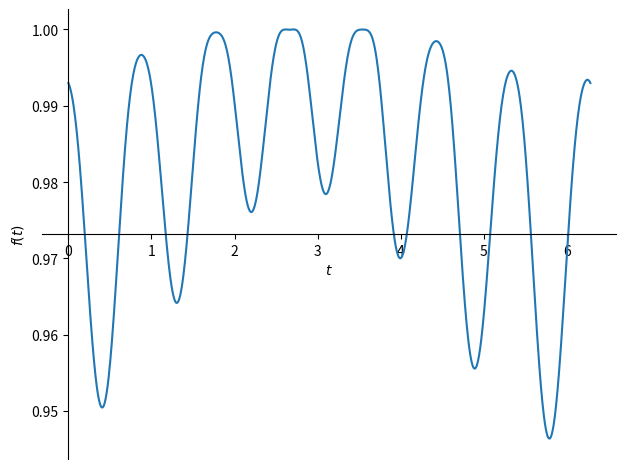

Here is the Python script that generated this plot:
import numpy as np
from sympy import *
import matplotlib.pyplot as plt
from sympy.plotting import plot_parametric

# solves for cos(theta1), sin(theta1), cos(theta2), sin(theta2) as general functions of t
# target hypotrochoid function = <1.4*cos(t) - 2.4*cos(7*t) + 18, 1.4*sin(t) - 2.4*sin(7*t) + 18>
# configured for hypotrochoid currently
# circle \left(3\sin\left(t\right)\ +\ 18,\ 3\cos\left(t\right)\ +\ 18\right)

L1 = 7.6
L2 = 15
L3 = L1 + L2

t, cos_t1, sin_t1, cos_t2, sin_t2, Rx, Ry = symbols(
    't, cos_t1, sin_t1, cos_t2, sin_t2, Rx, Ry', real=True)
eq1 = Eq(L2*cos_t2 - L3*sin_t1, Rx)
eq2 = Eq(L2*sin_t2 + L3*cos_t1, Ry)
eq3 = Eq(cos_t1**2 + sin_t1**2, 1)
eq4 = Eq(cos_t2**2 + sin_t2**2, 1)
soln = solve((eq1, eq2, eq3, eq4), (cos_t1, sin_t1, cos_t2, sin_t2))
# print(len(soln), "\n\n\n", soln[0], "\n\n\n", soln[1])

soln0 = soln[0]
soln1 = soln[1]

targetx = 1.4*cos(t) - 2.4*cos(7*t) + 18
targety = 1.4*sin(t) - 2.4*sin(7*t) + 18

# soln00 = soln0[0].subs(Rx, targetx)
# soln00 = soln00.subs(Ry, targety)
# print(soln00, "\n\n\n")

# plot(soln00, (t, 0, 2*pi))  # soln00 has no match?


soln10 = soln1[0].subs(Rx, targetx)
soln10 = soln10.subs(Ry, targety)
# print(soln10, "\n\n\n")

plot(soln10, (t, 0, 2*pi))  # soln10 is correct cos(theta1) for hypotrochoid

soln11 = soln1[1].subs(Rx, targetx)
soln11 = soln11.subs(Ry, targety)
# print(soln11, "\n\n\n")

# plot(soln11, (t, 0, 2*pi))  # soln11 is correct sin(theta1) for hypotrochoid

soln12 = soln1[2].subs(Rx, targetx)
soln12 = soln12.subs(Ry, targety)
# print(soln12, "\n\n\n")

# plot(soln12, (t, 0, 2*pi))  # soln12 is correct cos(theta2) for hypotrochoid

soln13 = soln1[3].subs(Rx, targetx)
soln13 = soln13.subs(Ry, targety)
# print(soln13, "\n\n\n")

# plot(soln13, (t, 0, 2*pi))  # soln13 is correct sin(theta2) for hypotrochoid

cos_theta1 = soln10
sin_theta1 = soln11
cos_theta2 = soln12
sin_theta2 = soln13
